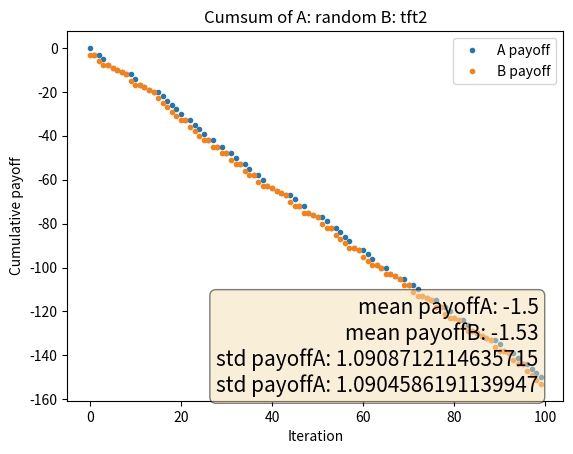

Here is the Python script that generated this plot:
import random
import numpy as np
import matplotlib.pyplot as plt
"""
1 - silent
0 - betray 

GAME MATRIX
both betray -- both -2
both silent -- both -1
one betrays, one silent = 0/ -3
"""


class Player:
    def __init__(self, strategy):
        self.strategy = strategy
        self.history = []
        self.payoffs = []

    def make_move(self, step, history_other):
        if self.strategy == 'random':
            return int(random.random() > 0.5)
        elif self.strategy == 'tft':
            # replicate last
            if step == 0:
                return 1
            else:
                last_player_step = history_other[-1]
                return last_player_step

        elif self.strategy == 'tft2':
            # replicate last with forgetting
            if step == 0:
                return 1
            last_player_step = history_other[-1]
            try:
                penultimous_step = history_other[-1]
                if history_other[-1] == penultimous_step == 0:
                    return 0
                else:
                    return 1
            except IndexError:
                return last_player_step


def evaluate_players(player_a_move, player_b_move):
    if not (player_a_move + player_b_move):
        # both betray
        return -2, -2
    if (player_a_move + player_b_move) == 2:
        # both silient
        return -1, -1
    if player_a_move and not player_b_move:
        # player a goes silent
        return -3, 0
    else:
        return 0, -3


def run_simulation(steps):
    playerA = Player('random')
    playerB = Player('tft2')
    for i in range(steps):
        moveA = playerA.make_move(i, playerB.history)
        moveB = playerB.make_move(i, playerA.history)
        scoreA, scoreB = evaluate_players(moveA, moveB)
        playerA.history.append(moveA)
        playerB.history.append(moveB)

        playerA.payoffs.append(scoreA)
        playerB.payoffs.append(scoreB)

    text = '\n'.join([
        f'mean payoffA: {np.mean(playerA.payoffs)}',
        f'mean payoffB: {np.mean(playerB.payoffs)}',
        f'std payoffA: {np.std(playerA.payoffs)}',
        f'std payoffA: {np.std(playerB.payoffs)}'
    ])
    print(f"Text {text}")
    # place a text box in upper left in axes coords

    assert len(playerA.history) == len(playerB.history)
    assert len(playerA.payoffs) == len(playerB.payoffs)

    fig, ax = plt.subplots()

    ax.plot(np.cumsum(playerA.payoffs), '.', label='A payoff')
    ax.plot(np.cumsum(playerB.payoffs), '.', label='B payoff')
    props = dict(boxstyle='round', facecolor='wheat', alpha=0.5)

    ax.text(0.95,
            0.01,
            text,
            verticalalignment='bottom',
            horizontalalignment='right',
            transform=ax.transAxes,
            bbox=props,
            fontsize=15)
    ax.legend()
    plt.xlabel("Iteration")
    plt.ylabel("Cumulative payoff")
    plt.title(f"Cumsum of A: {playerA.strategy} B: {playerB.strategy}")
    plt.show()


if __name__ == "__main__":
    run_simulation(100)